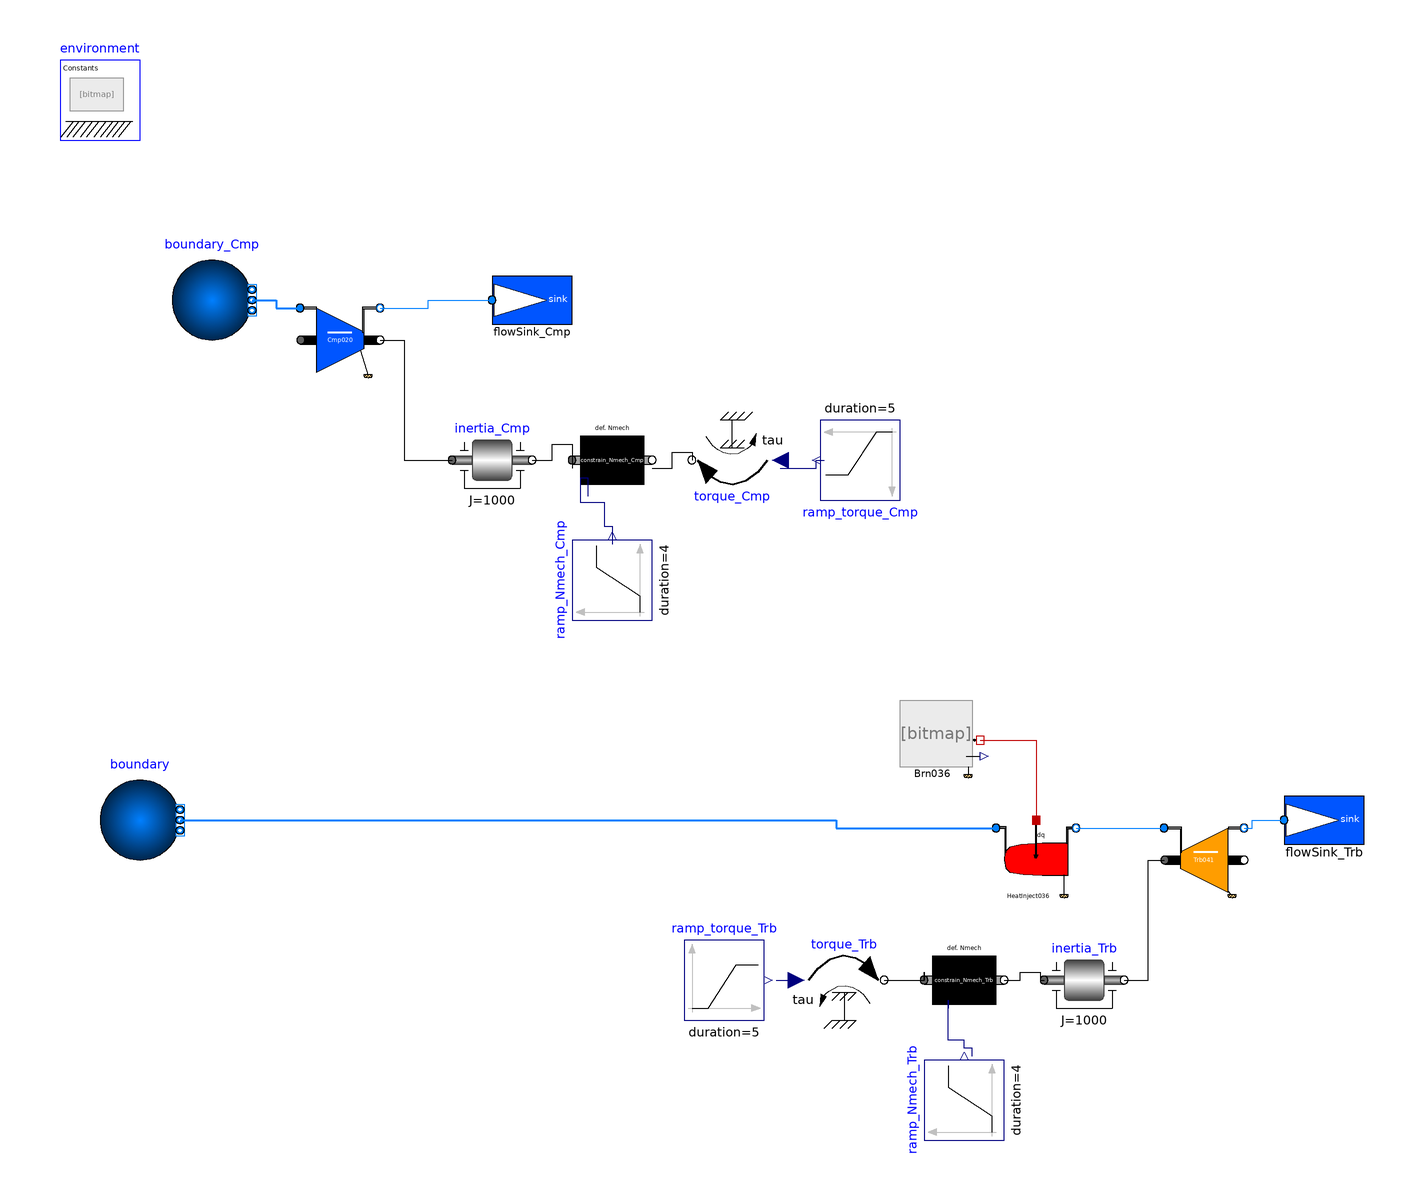

Above is the diagram view of the following Modelica model: its components placed by their Placement annotations and its connect equations drawn as lines.

model GasGenerator_separated_001
  extends Modelica.Icons.Example;
  package engineAir = Modelica.Media.Air.DryAirNasa;
  //-----
  //-----
  Modelica.Fluid.Sources.Boundary_pT boundary_Cmp(redeclare package Medium = engineAir, T = 288.15, nPorts = 1, p = 101.3 * 1000) annotation(
    Placement(visible = true, transformation(origin = {-102, 100}, extent = {{-10, -10}, {10, 10}}, rotation = 0)));
  Modelica.Mechanics.Rotational.Components.Inertia inertia_Cmp(J = 1000) annotation(
    Placement(visible = true, transformation(origin = {-32, 60}, extent = {{-10, -10}, {10, 10}}, rotation = 0)));
  Modelica.Blocks.Sources.Ramp ramp_Nmech_Cmp(duration = 4, height = 0, offset = 3000, startTime = 1) annotation(
    Placement(visible = true, transformation(origin = {-2, 30}, extent = {{-10, -10}, {10, 10}}, rotation = 90)));
  PropulsionSystem.Sources.FlowSink flowSink_Cmp(redeclare package Medium = engineAir, m_flow(start = -10)) annotation(
    Placement(visible = true, transformation(origin = {-22, 100}, extent = {{-10, -10}, {10, 10}}, rotation = 0)));
  PropulsionSystem.Elements.BasicElements.constrain_Nmech constrain_Nmech_Cmp(switchInput_Nmech = PropulsionSystem.Types.switches.switch_parameter_input.use_inputSignal) annotation(
    Placement(visible = true, transformation(origin = {-2, 60}, extent = {{-10, -10}, {10, 10}}, rotation = 0)));
  Modelica.Mechanics.Rotational.Sources.Torque torque_Cmp annotation(
    Placement(visible = true, transformation(origin = {28, 60}, extent = {{-10, -10}, {10, 10}}, rotation = 180)));
  Modelica.Blocks.Sources.Ramp ramp_torque_Cmp(duration = 5, height = 0, offset = -10000, startTime = 5) annotation(
    Placement(visible = true, transformation(origin = {60, 60}, extent = {{-10, -10}, {10, 10}}, rotation = 180)));
  PropulsionSystem.Elements.BasicElements.Turbine_exponentialCurve Trb041(redeclare package Medium = engineAir, PRdes = 8, Tdes_1(displayUnit = "K") = 1800, pDes_1 = 8.13 * 101.3 * 1000, switchDef_WcDes_1 = PropulsionSystem.Types.switches.switch_defineDesValue.calcByDesStates, switchDef_s_PR_CurveDes = PropulsionSystem.Types.switches.switch_defineDesValue.calcByDesStates, switchDef_s_Wc_CurveDes = PropulsionSystem.Types.switches.switch_defineDesValue.calcByDesStates, switchDef_s_eff_CurveDes = PropulsionSystem.Types.switches.switch_defineDesValue.calcByDesStates, switchInput_PR = PropulsionSystem.Types.switches.switch_parameter_input.calc_Subelement, switchInput_Wc_1 = PropulsionSystem.Types.switches.switch_parameter_input.calc_Subelement, switchInput_eff = PropulsionSystem.Types.switches.switch_parameter_input.calc_Subelement) annotation(
    Placement(visible = true, transformation(origin = {146, -40}, extent = {{-10, -10}, {10, 10}}, rotation = 0)));
  Modelica.Mechanics.Rotational.Components.Inertia inertia_Trb(J = 1000) annotation(
    Placement(visible = true, transformation(origin = {116, -70}, extent = {{-10, -10}, {10, 10}}, rotation = 0)));
  Modelica.Blocks.Sources.Ramp ramp_torque_Trb(duration = 5, height = 0, offset = 10000, startTime = 5) annotation(
    Placement(visible = true, transformation(origin = {26, -70}, extent = {{-10, -10}, {10, 10}}, rotation = 0)));
  PropulsionSystem.Elements.BasicElements.constrain_Nmech constrain_Nmech_Trb annotation(
    Placement(visible = true, transformation(origin = {86, -70}, extent = {{-10, -10}, {10, 10}}, rotation = 0)));
  Modelica.Mechanics.Rotational.Sources.Torque torque_Trb annotation(
    Placement(visible = true, transformation(origin = {56, -70}, extent = {{-10, -10}, {10, 10}}, rotation = 0)));
  Modelica.Blocks.Sources.Ramp ramp_Nmech_Trb(duration = 4, height = 0, offset = 3000, startTime = 1) annotation(
    Placement(visible = true, transformation(origin = {86, -100}, extent = {{-10, -10}, {10, 10}}, rotation = 90)));
  PropulsionSystem.Sources.FlowSink flowSink_Trb(redeclare package Medium = engineAir) annotation(
    Placement(visible = true, transformation(origin = {176, -30}, extent = {{-10, -10}, {10, 10}}, rotation = 0)));
  Modelica.Fluid.Sources.Boundary_pT boundary(redeclare package Medium = engineAir, T = 579, nPorts = 1, p = 8.13 *101.3 * 1000) annotation(
    Placement(visible = true, transformation(origin = {-120, -30}, extent = {{-10, -10}, {10, 10}}, rotation = 0)));
  PropulsionSystem.Elements.BasicElements.CombustFuel Brn036 annotation(
    Placement(visible = true, transformation(origin = {80, -10}, extent = {{-10, -10}, {10, 10}}, rotation = 0)));
  PropulsionSystem.Elements.BasicElements.HeatInjector HeatInject036(redeclare package Medium=engineAir, TtOutletDes(displayUnit = "K") = 1800)  annotation(
    Placement(visible = true, transformation(origin = {104, -40}, extent = {{-10, -10}, {10, 10}}, rotation = 0)));
  PropulsionSystem.Elements.BasicElements.Compressor_ellipticalCurve Cmp020(redeclare package Medium=engineAir) annotation(
    Placement(visible = true, transformation(origin = {-70, 90}, extent = {{-10, -10}, {10, 10}}, rotation = 0)));
  inner PropulsionSystem.EngineSimEnvironment environment annotation(
    Placement(visible = true, transformation(origin = {-130, 150}, extent = {{-10, -10}, {10, 10}}, rotation = 0)));
equation
  connect(boundary.ports[1], HeatInject036.port_1) annotation(
    Line(points = {{-110, -30}, {54, -30}, {54, -32}, {94, -32}, {94, -32}}, color = {0, 127, 255}, thickness = 0.5));
  connect(Cmp020.flange_2, inertia_Cmp.flange_a) annotation(
    Line(points = {{-60, 90}, {-54, 90}, {-54, 60}, {-42, 60}, {-42, 60}}));
  connect(Cmp020.port_2, flowSink_Cmp.port_a) annotation(
    Line(points = {{-60, 98}, {-48, 98}, {-48, 100}, {-32, 100}, {-32, 100}}, color = {0, 127, 255}));
  connect(boundary_Cmp.ports[1], Cmp020.port_1) annotation(
    Line(points = {{-92, 100}, {-86, 100}, {-86, 98}, {-80, 98}, {-80, 98}}, color = {0, 127, 255}, thickness = 0.5));
  connect(Brn036.HeatPort_b, HeatInject036.HeatPort_1) annotation(
    Line(points = {{90, -10}, {104, -10}, {104, -30}, {104, -30}}, color = {191, 0, 0}));
  connect(HeatInject036.port_2, Trb041.port_1) annotation(
    Line(points = {{114, -32}, {136, -32}, {136, -32}, {136, -32}}, color = {0, 127, 255}));
  connect(torque_Cmp.tau, ramp_torque_Cmp.y) annotation(
    Line(points = {{40, 58}, {49, 58}, {49, 60}, {51, 60}}, color = {0, 0, 127}));
  connect(constrain_Nmech_Cmp.NmechDes_in, ramp_Nmech_Cmp.y) annotation(
    Line(points = {{-8, 51}, {-8, 55.4}, {-10, 55.4}, {-10, 49.4}, {-4, 49.4}, {-4, 43.4}, {-2, 43.4}, {-2, 39}}, color = {0, 0, 127}));
  connect(inertia_Cmp.flange_b, constrain_Nmech_Cmp.flange_a) annotation(
    Line(points = {{-22, 60}, {-17, 60}, {-17, 64}, {-12, 64}, {-12, 58}}));
  connect(constrain_Nmech_Cmp.flange_b, torque_Cmp.flange) annotation(
    Line(points = {{8, 58}, {13, 58}, {13, 62}, {18, 62}, {18, 60}}));
  connect(Trb041.port_2, flowSink_Trb.port_a) annotation(
    Line(points = {{156, -32}, {158, -32}, {158, -30}, {160, -30}, {160, -30}, {166, -30}, {166, -30}}, color = {0, 127, 255}));
  connect(inertia_Trb.flange_b, Trb041.flange_1) annotation(
    Line(points = {{126, -70}, {132, -70}, {132, -40}, {136, -40}}));
  connect(constrain_Nmech_Trb.flange_b, inertia_Trb.flange_a) annotation(
    Line(points = {{96, -70}, {100, -70}, {100, -68}, {102, -68}, {102, -68}, {105, -68}, {105, -70}, {106, -70}}));
  connect(ramp_Nmech_Trb.y, constrain_Nmech_Trb.NmechDes_in) annotation(
    Line(points = {{88, -89}, {88, -89}, {88, -87}, {86, -87}, {86, -85}, {82, -85}, {82, -75}, {82, -75}, {82, -77}, {82, -77}}, color = {0, 0, 127}));
  connect(ramp_torque_Trb.y, torque_Trb.tau) annotation(
    Line(points = {{39, -70}, {41, -70}, {41, -70}, {41, -70}, {41, -70}, {44, -70}, {44, -70}, {45, -70}}, color = {0, 0, 127}));
  connect(torque_Trb.flange, constrain_Nmech_Trb.flange_a) annotation(
    Line(points = {{66, -70}, {76, -70}, {76, -68}, {76, -68}, {76, -70}, {76, -70}}));
  annotation(
    uses(Modelica(version = "3.2.2")),
    experiment(StartTime = 0, StopTime = 60, Tolerance = 1e-06, Interval = 0.01),
    Diagram(coordinateSystem(extent = {{-200, -200}, {200, 200}})),
    Icon(coordinateSystem(extent = {{-200, -200}, {200, 200}})),
    __OpenModelica_commandLineOptions = "");
end GasGenerator_separated_001;